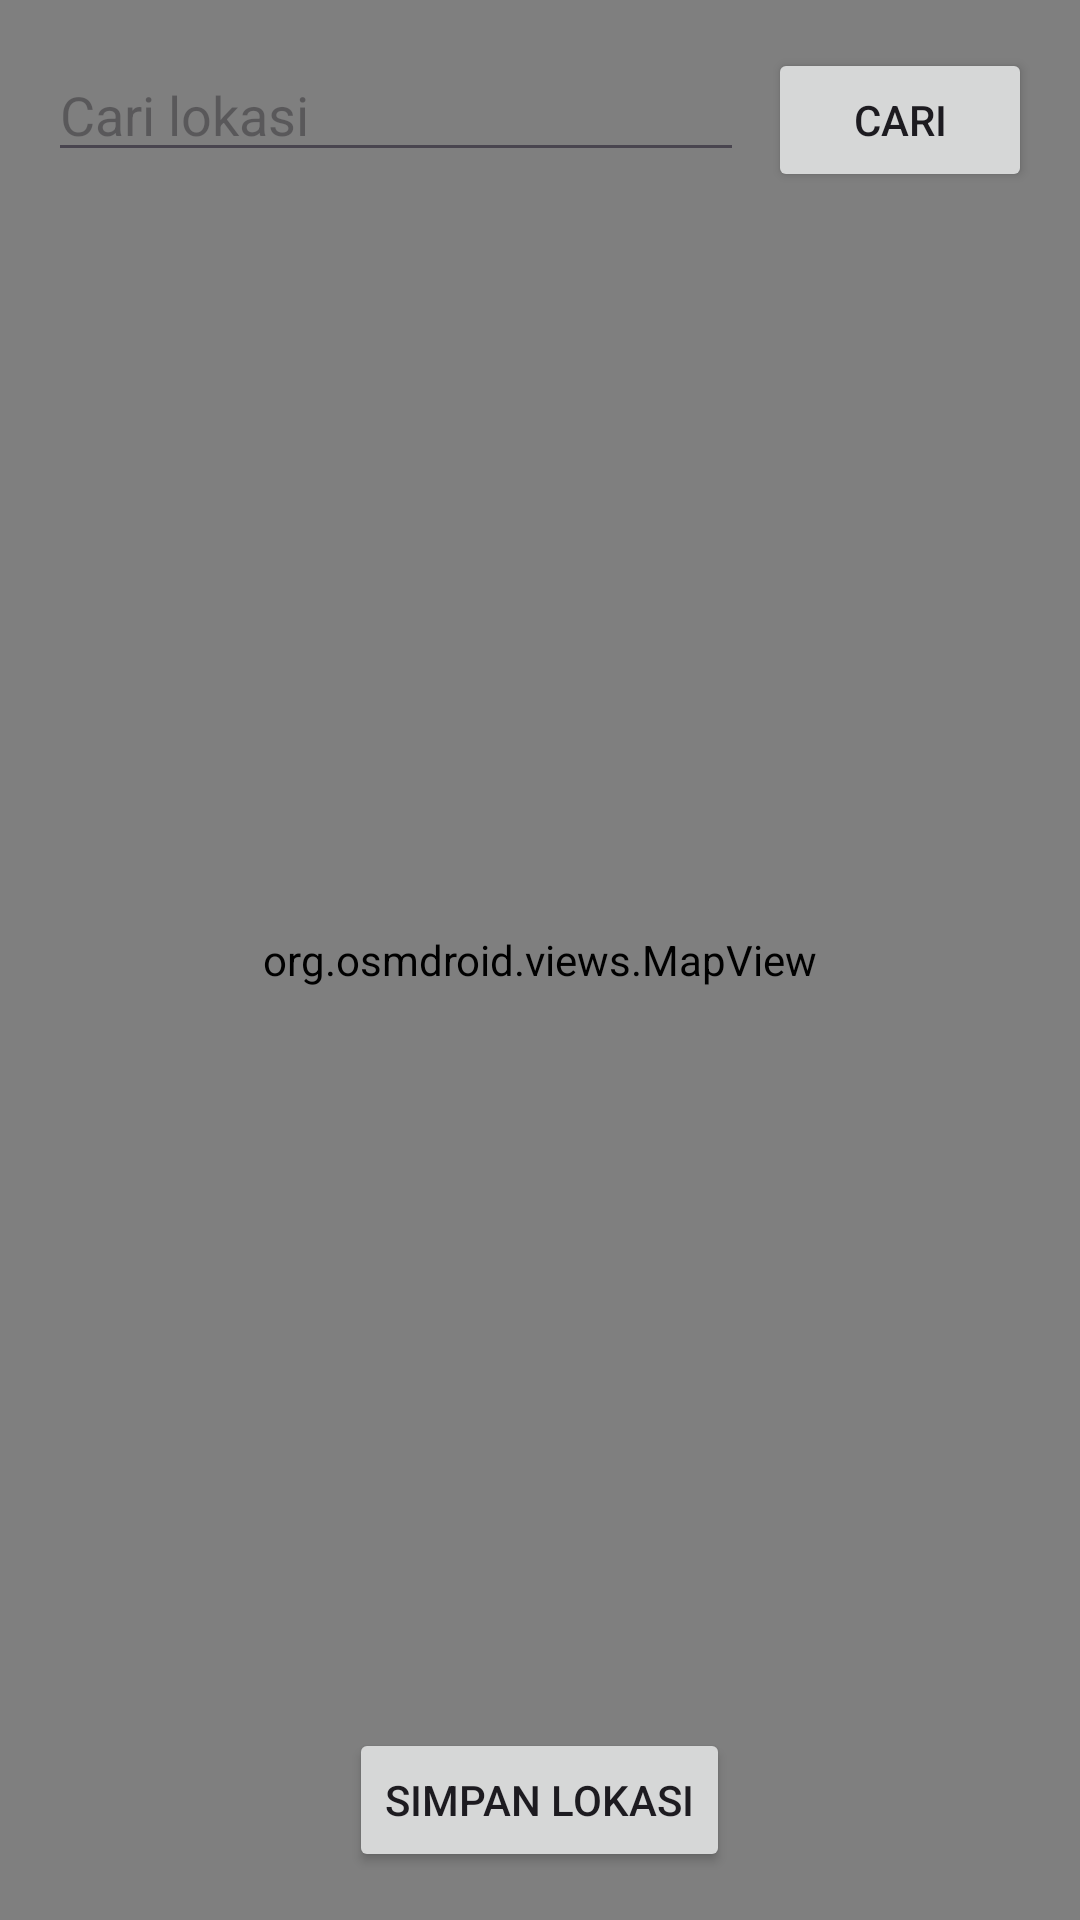

Here is an Android app screen rendered from its layout file. Give the layout XML and the strings, colors and styles it references.
<!-- AndroidManifest.xml: application theme Theme.MobileInventory -->
<!-- res/layout/activity_lokasi_picker.xml -->
<RelativeLayout xmlns:android="http://schemas.android.com/apk/res/android"
    android:layout_width="match_parent"
    android:layout_height="match_parent">

    
    <org.osmdroid.views.MapView
        android:id="@+id/map"
        android:layout_width="match_parent"
        android:layout_height="match_parent" />

    
    <LinearLayout
        android:layout_width="match_parent"
        android:layout_height="wrap_content"
        android:orientation="horizontal"
        android:layout_alignParentTop="true"
        android:padding="16dp">

        
        <EditText
            android:id="@+id/search_edit_text"
            android:layout_width="0dp"
            android:layout_height="wrap_content"
            android:layout_weight="1"
            android:hint="Cari lokasi"
            android:layout_marginEnd="8dp" />

        
        <Button
            android:id="@+id/btn_cari_lokasi"
            android:layout_width="wrap_content"
            android:layout_height="wrap_content"
            android:text="Cari" />
    </LinearLayout>

    
    <Button
        android:id="@+id/btn_simpan_lokasi"
        android:layout_width="wrap_content"
        android:layout_height="wrap_content"
        android:text="Simpan Lokasi"
        android:layout_alignParentBottom="true"
        android:layout_centerHorizontal="true"
        android:layout_marginBottom="16dp" />
</RelativeLayout>
<!-- resources referenced by this layout -->
<resources>
  <style name="Theme.MobileInventory" parent="Base.Theme.MobileInventory" />
  <style name="Base.Theme.MobileInventory" parent="Theme.Material3.DayNight.NoActionBar">
          
          
      </style>
</resources>
